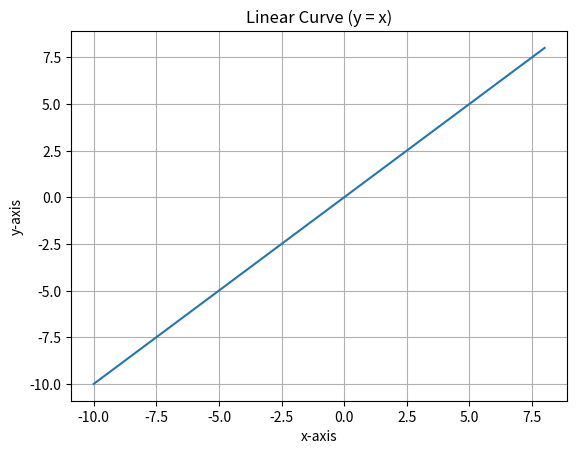

This figure's Python source:
# Import necessary libraries
import matplotlib.pyplot as plt
import numpy as np

# Define a range of x-values with a step size of 2 for a clearer representation
x = np.arange(-10, 10, 2)  # Creates an array of values from -10 to 10 with a step size of 2

# Generate y-values equal to the corresponding x-values, representing a linear relationship
y = x  # y = x defines a straight line with a slope of 1

# Create a line plot of the y values vs. x values
plt.plot(x, y)  # Connects the corresponding x and y points as a line

# Add labels to the axes for clarity
plt.xlabel('x-axis')
plt.ylabel('y-axis')

# Add a title to the plot for identification
plt.title('Linear Curve (y = x)')

# Enable grid lines for better data visualization and analysis
plt.grid(True)

# Display the plot for user interaction
plt.show()
